Photos from the image-classification dataset "dataset" in the GitHub repository ibrahimcerkezoglu/CNN_siniflandirma. Its 2 classes are: bardak, sise.

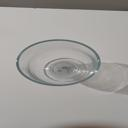
Label: bardak

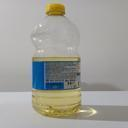
Label: sise

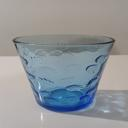
Label: bardak

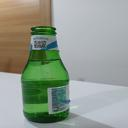
Label: sise

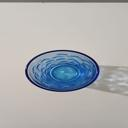
Label: bardak

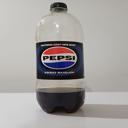
Label: sise
